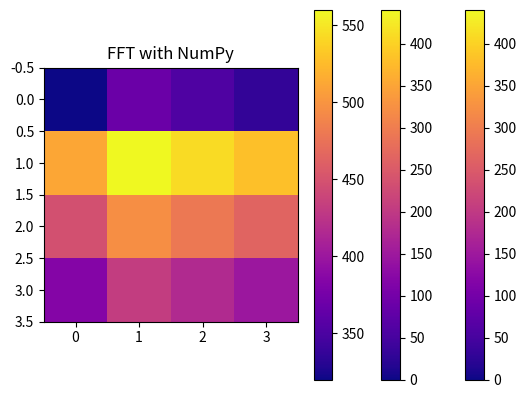

Recreate this plot in Python.
# -*- coding: utf-8 -*-
import cmath
import numpy as np
import matplotlib.pyplot as plt

def custom_fft(x):
    length = len(x)
    if length <= 1:
        return x
    even = custom_fft(x[0::2])
    odd = custom_fft(x[1::2])
    twiddles = [cmath.exp(-2j * cmath.pi * k / length) * odd[k] for k in range(length // 2)]
    return [even[k] + twiddles[k] for k in range(length // 2)] + [even[k] - twiddles[k] for k in range(length // 2)]

def custom_fft_2d(matrix):
    rows = len(matrix)
    cols = len(matrix[0])

    # FFT per baris
    for i in range(rows):
        matrix[i] = custom_fft(matrix[i])

    # FFT per kolom
    for j in range(cols):
        col = [matrix[i][j] for i in range(rows)]
        col = custom_fft(col)
        for i in range(rows):
            matrix[i][j] = col[i]

    return matrix

# Contoh penggunaan
matrix_input = [
    [20, 21, 22, 23],
    [24, 25, 26, 27],
    [28, 29, 30, 31],
    [32, 33, 34, 35]
]

result_custom_fft = custom_fft_2d(matrix_input)

# Validasi menggunakan NumPy
import numpy as np

result_numpy_fft = np.fft.fft2(matrix_input)

# Perbandingan hasil
print("Custom FFT Implementation:")
print(np.round(result_custom_fft, decimals=2))
print("\nNumPy FFT Result:")
print(np.round(result_numpy_fft, decimals=2))

def display_matrix(matrix, title):
    plt.imshow(np.abs(matrix), cmap='plasma')
    plt.colorbar()
    plt.title(title)
    plt.show()

# Tampilkan matriks input
display_matrix(matrix_input, 'Input Matrix')

# Tampilkan hasil FFT implementasi sendiri
display_matrix(result_custom_fft, 'Custom FFT Implementation')

# Tampilkan hasil FFT NumPy
display_matrix(result_numpy_fft, 'FFT with NumPy')
